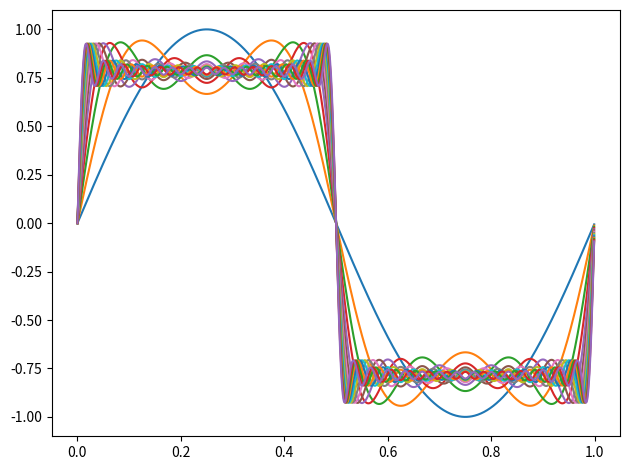

Here is the Python script that generated this plot:
import matplotlib.pyplot as plt
import math
import numpy as np
from itertools import count
from matplotlib.animation import FuncAnimation

frequency = 1
t = np.arange(0, 1, 0.001)
n = 1
count1 = count(1)
Y = []
j = 0
i = 0
fig = plt.figure()

def sine_adder(n):
    if n == 0:
        return 0
    else:
        while n >= 0:
            return math.sin(2 * math.pi * t[i] * frequency * (2 * n - 1)) / (2 * n - 1) + sine_adder(n - 1)


def animate(y):
    Y.append(y)

while n < 15:
    n = next(count1)
    for i in range(0, len(t)):
        y = sine_adder(n)
        animate(y)
    plt.plot(t, Y)
    plt.show()
    Y.clear()

ani = FuncAnimation(fig, animate, interval=2000)

plt.tight_layout()

